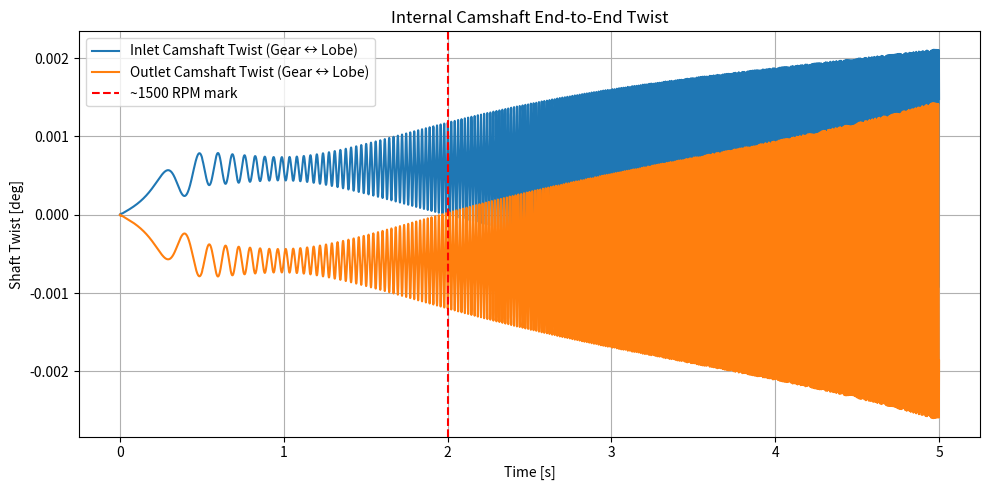
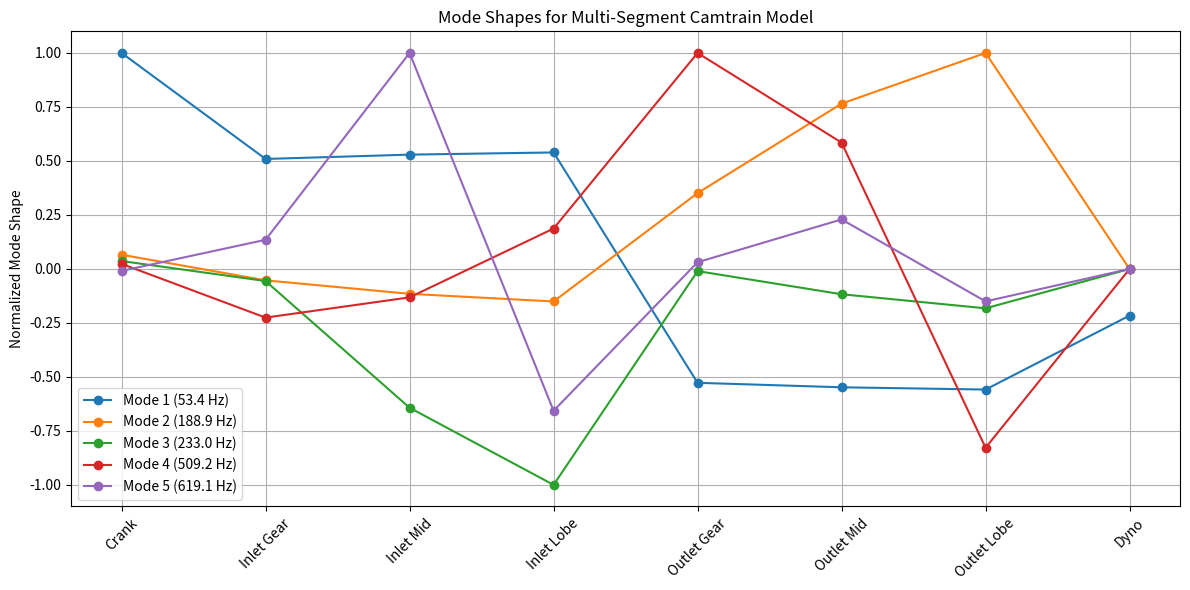

Generate these figures, in order, with matplotlib:
# Re-import necessary libraries after kernel reset
import numpy as np
import matplotlib.pyplot as plt
from scipy.integrate import solve_ivp
import scipy.linalg as la

# Extended system: 6 DOFs
# DOFs:
# 0 - Crank
# 1 - Inlet Cam (gear end)
# 2 - Inlet Cam (lobe end)
# 3 - Outlet Cam (gear end)
# 4 - Outlet Cam (lobe end)
# 5 - Dyno

# Dummy inertias (kg·m²)
J = np.array([
    0.10,  # Crank
    0.015, # Inlet cam gear end
    0.005, # Inlet cam lobe end
    0.015, # Outlet cam gear end
    0.005, # Outlet cam lobe end
    0.50   # Dyno
])

# Gear ratios
g1 = 2.0   # Crank to inlet cam
g2 = -1.0  # Inlet cam to outlet cam

# Torsional stiffness/damping
K_c = 1e4
C_c = 50.0
K_g1 = 5e4
C_g1 = 10.0
K_g2 = 5e4
C_g2 = 10.0
K_cam = 2e4
C_cam = 5.0

n_dof = len(J)
M = np.diag(J)
K = np.zeros((n_dof, n_dof))
C = np.zeros((n_dof, n_dof))

def add_connection(i, j, k_val, c_val, ratio=1.0):
    K[i,i] += k_val
    K[j,j] += k_val * ratio**2
    K[i,j] -= k_val * ratio
    K[j,i] -= k_val * ratio
    C[i,i] += c_val
    C[j,j] += c_val * ratio**2
    C[i,j] -= c_val * ratio
    C[j,i] -= c_val * ratio

# Crank to dyno (0-5)
add_connection(0, 5, K_c, C_c)

# Crank to inlet cam gear end (0-1)
add_connection(0, 1, K_g1, C_g1, g1)

# Inlet cam: gear end to lobe end (1-2)
add_connection(1, 2, K_cam, C_cam)

# Inlet cam gear end to outlet cam gear end (1-3)
add_connection(1, 3, K_g2, C_g2, g2)

# Outlet cam: gear end to lobe end (3-4)
add_connection(3, 4, K_cam, C_cam)

# Time-domain simulation
def torsion_deriv(t, y):
    theta = y[:n_dof]
    omega = y[n_dof:]
    T_mean = 50.0 * min(t / 0.5, 1.0)
    T_pulse = 20.0 * np.sin(2 * theta[0])
    T_ext = np.zeros(n_dof)
    T_ext[0] = T_mean + T_pulse
    torque = -K @ theta - C @ omega + T_ext
    alpha = np.linalg.solve(M, torque)
    return np.concatenate((omega, alpha))

y0 = np.zeros(n_dof * 2)
sol = solve_ivp(torsion_deriv, [0, 5], y0, max_step=5e-4, rtol=1e-6, atol=1e-8)
t = sol.t
theta = sol.y[:n_dof]
omega = sol.y[n_dof:]

# Compute internal camshaft deflections
twist_inlet = (theta[1] - theta[2]) * (180 / np.pi)
twist_outlet = (theta[3] - theta[4]) * (180 / np.pi)

# Plot internal camshaft twists
plt.figure(figsize=(10, 5))
plt.plot(t, twist_inlet, label='Inlet Camshaft Twist (Gear ↔ Lobe)')
plt.plot(t, twist_outlet, label='Outlet Camshaft Twist (Gear ↔ Lobe)')
plt.axvline(2.0, color='r', linestyle='--', label='~1500 RPM mark')
plt.xlabel('Time [s]')
plt.ylabel('Shaft Twist [deg]')
plt.title('Internal Camshaft End-to-End Twist')
plt.grid(True)
plt.legend()
plt.tight_layout()
plt.show()

# Multi-segment camshafts: let's use 3 segments per camshaft (gear-side, mid, lobe-side)
# Total DOFs:
# 0 - Crank
# 1, 2, 3 - Inlet camshaft (gear, mid, lobe)
# 4, 5, 6 - Outlet camshaft (gear, mid, lobe)
# 7 - Dyno

# Define parameters
n_segments = 3
J_crank = 0.10
J_dyno = 0.50
J_cam_seg = 0.005  # evenly distributed
K_cam_seg = 3e4
C_cam_seg = 5.0

# Inertia vector: crank + 3 inlet + 3 outlet + dyno
J = np.array(
    [J_crank] +
    [J_cam_seg] * n_segments +  # inlet camshaft
    [J_cam_seg] * n_segments +  # outlet camshaft
    [J_dyno]
)

n_dof = len(J)
M = np.diag(J)
K = np.zeros((n_dof, n_dof))
C = np.zeros((n_dof, n_dof))

# Gear ratios
g1 = 2.0
g2 = -1.0
K_g1 = 5e4
C_g1 = 10.0
K_g2 = 5e4
C_g2 = 10.0
K_c = 1e4
C_c = 50.0

def add_connection(i, j, k_val, c_val, ratio=1.0):
    K[i,i] += k_val
    K[j,j] += k_val * ratio**2
    K[i,j] -= k_val * ratio
    K[j,i] -= k_val * ratio
    C[i,i] += c_val
    C[j,j] += c_val * ratio**2
    C[i,j] -= c_val * ratio
    C[j,i] -= c_val * ratio

# Index mapping
i_crank = 0
i_inlet = [1, 2, 3]
i_outlet = [4, 5, 6]
i_dyno = 7

# Coupling: crank ↔ dyno
add_connection(i_crank, i_dyno, K_c, C_c)

# Crank ↔ Inlet cam gear end (via gear)
add_connection(i_crank, i_inlet[0], K_g1, C_g1, g1)

# Inlet cam segments (1-2, 2-3)
add_connection(i_inlet[0], i_inlet[1], K_cam_seg, C_cam_seg)
add_connection(i_inlet[1], i_inlet[2], K_cam_seg, C_cam_seg)

# Inlet cam gear end ↔ Outlet cam gear end (via gear)
add_connection(i_inlet[0], i_outlet[0], K_g2, C_g2, g2)

# Outlet cam segments (4-5, 5-6)
add_connection(i_outlet[0], i_outlet[1], K_cam_seg, C_cam_seg)
add_connection(i_outlet[1], i_outlet[2], K_cam_seg, C_cam_seg)

# Modal analysis
eigvals, eigvecs = la.eig(K, M)
eigvals = np.real(eigvals)
eigvecs = np.real(eigvecs)

idx = np.argsort(eigvals)
eigvals = eigvals[idx]
eigvecs = eigvecs[:, idx]

frequencies_hz = np.sqrt(eigvals[1:]) / (2 * np.pi)
mode_shapes = eigvecs[:, 1:]
mode_shapes_norm = mode_shapes / np.max(np.abs(mode_shapes), axis=0)

# Plot mode shapes
labels = ['Crank'] + \
         [f'Inlet {i}' for i in ['Gear', 'Mid', 'Lobe']] + \
         [f'Outlet {i}' for i in ['Gear', 'Mid', 'Lobe']] + \
         ['Dyno']

fig, ax = plt.subplots(figsize=(12, 6))
for i in range(min(5, mode_shapes_norm.shape[1])):  # show first 5 modes
    ax.plot(range(n_dof), mode_shapes_norm[:, i], marker='o', label=f'Mode {i+1} ({frequencies_hz[i]:.1f} Hz)')

ax.set_xticks(range(n_dof))
ax.set_xticklabels(labels, rotation=45)
ax.set_ylabel('Normalized Mode Shape')
ax.set_title('Mode Shapes for Multi-Segment Camtrain Model')
ax.grid(True)
ax.legend()
plt.tight_layout()
plt.show()
